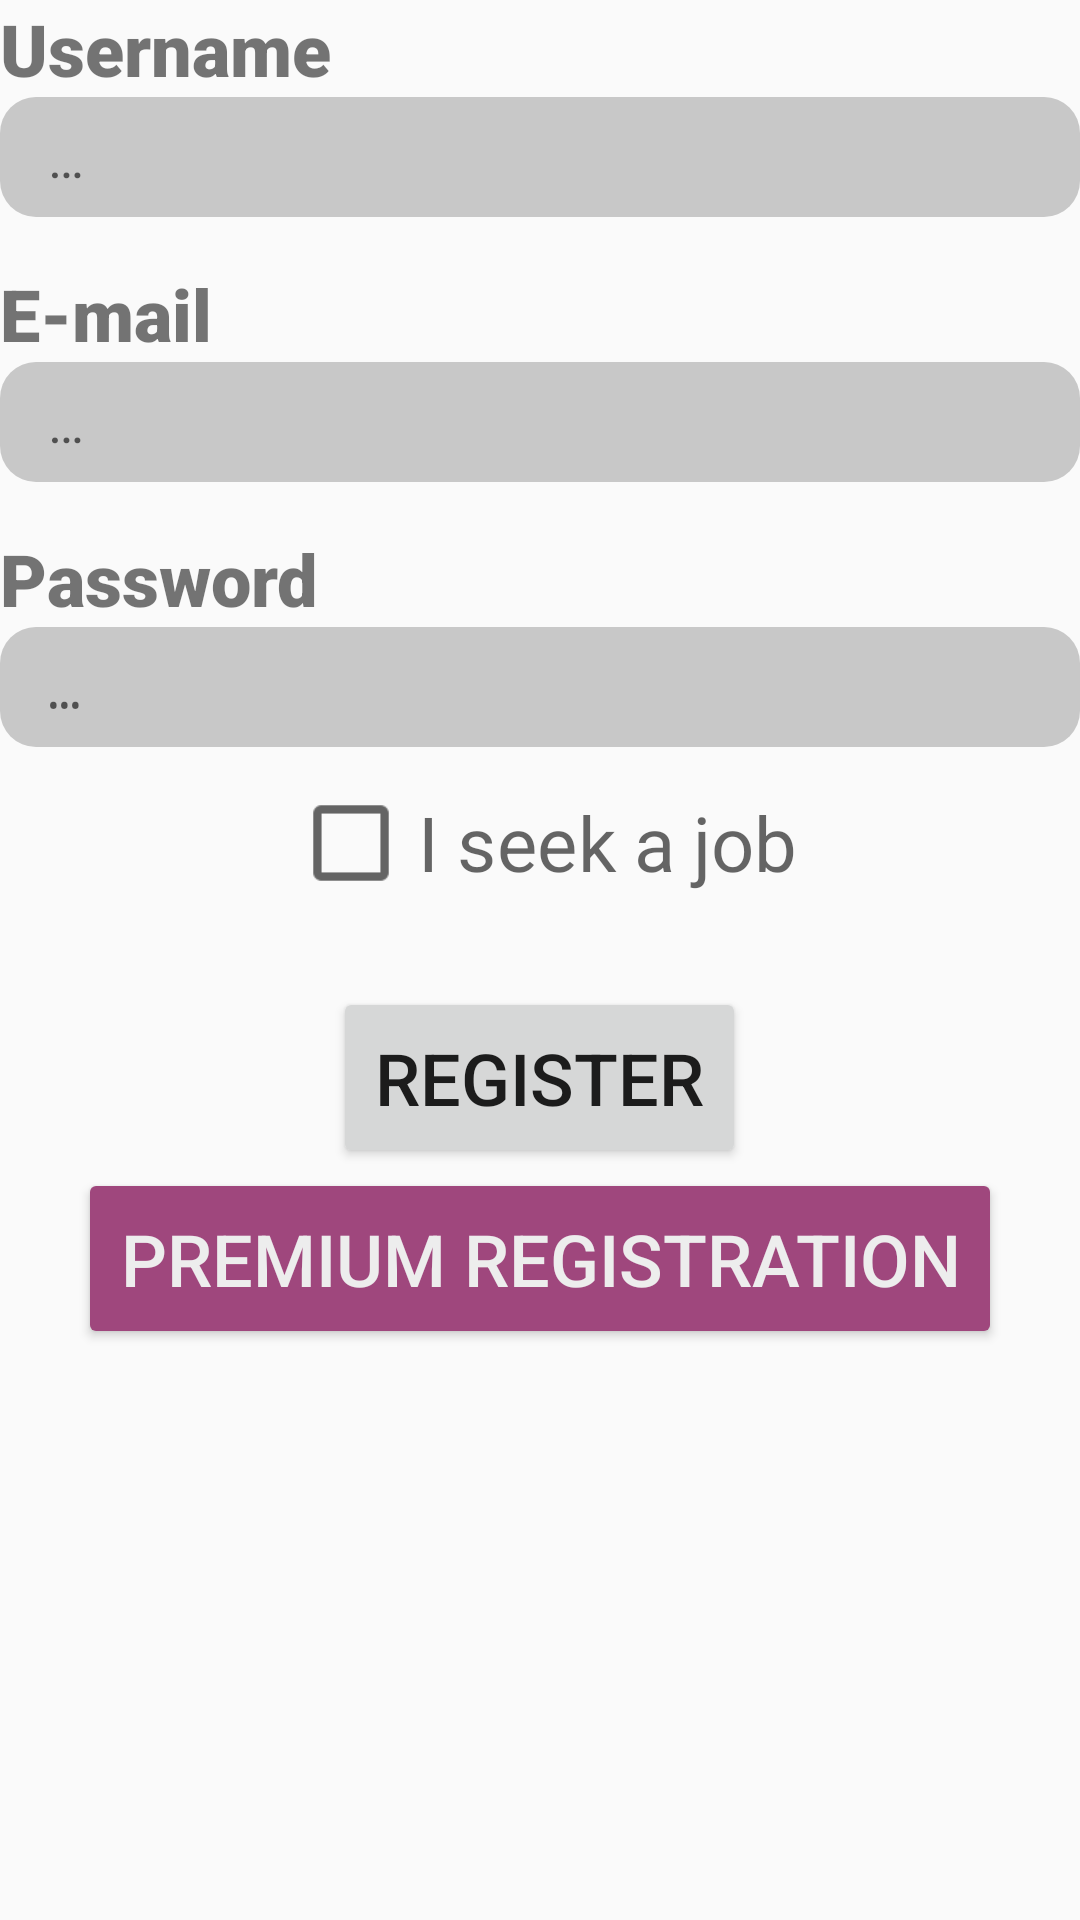

Layout XML and referenced resources for this Android screen:
<!-- AndroidManifest.xml: application theme Theme.SketchHub -->
<!-- res/layout/registration.xml -->
<?xml version="1.0" encoding="utf-8"?>
<LinearLayout xmlns:android="http://schemas.android.com/apk/res/android"
    android:orientation="vertical"
    android:layout_width="match_parent"
    android:layout_height="match_parent"
    android:layout_margin="10dp">

    <TextView
        android:layout_width="wrap_content"
        android:layout_height="wrap_content"
        android:textSize="24sp"
        android:text="@string/username"
        android:fontFamily="sans-serif-black" />

    <EditText
        android:id="@+id/registerUsername"
        android:layout_width="match_parent"
        android:layout_height="40dp"
        android:hint="@string/ellipsis"
        android:paddingLeft="16dp"
        android:singleLine="true"
        android:inputType="text"
        android:scrollHorizontally="true"
        android:background="@drawable/input_bar" />

    <TextView
        android:layout_width="wrap_content"
        android:layout_height="wrap_content"
        android:textSize="24sp"
        android:text="@string/email"
        android:layout_marginTop="16dp"
        android:fontFamily="sans-serif-black" />

    <EditText
        android:id="@+id/registerEmail"
        android:layout_width="match_parent"
        android:layout_height="40dp"
        android:hint="@string/ellipsis"
        android:paddingLeft="16dp"
        android:singleLine="true"
        android:inputType="textEmailAddress"
        android:scrollHorizontally="true"
        android:background="@drawable/input_bar" />

    <TextView
        android:layout_width="wrap_content"
        android:layout_height="wrap_content"
        android:textSize="24sp"
        android:text="@string/password"
        android:layout_marginTop="16dp"
        android:fontFamily="sans-serif-black" />

    <EditText
        android:id="@+id/registerPassword"
        android:layout_width="match_parent"
        android:layout_height="40dp"
        android:hint="@string/ellipsis"
        android:paddingLeft="16dp"
        android:singleLine="true"
        android:inputType="textPassword"
        android:scrollHorizontally="true"
        android:background="@drawable/input_bar" />

    <CheckBox
        android:id="@+id/registerSeekJob"
        android:layout_width="wrap_content"
        android:layout_height="wrap_content"
        android:hint="@string/seekJob"
        android:layout_marginTop="16dp"
        android:textSize="18sp"
        android:layout_gravity="center_horizontal"
        android:scaleX="1.4"
        android:scaleY="1.4" />

    <TextView
        android:id="@+id/registerTextSurname"
        android:layout_width="wrap_content"
        android:layout_height="wrap_content"
        android:textSize="24sp"
        android:text="@string/surname"
        android:layout_marginTop="16dp"
        android:fontFamily="sans-serif-black"
        android:visibility="gone" />

    <EditText
        android:id="@+id/registerSurname"
        android:layout_width="match_parent"
        android:layout_height="40dp"
        android:hint="@string/ellipsis"
        android:paddingLeft="16dp"
        android:singleLine="true"
        android:inputType="text"
        android:scrollHorizontally="true"
        android:background="@drawable/input_bar"
        android:visibility="gone" />


    <TextView
        android:id="@+id/registerTextCity"
        android:layout_width="wrap_content"
        android:layout_height="wrap_content"
        android:textSize="24sp"
        android:text="@string/city"
        android:layout_marginTop="16dp"
        android:fontFamily="sans-serif-black"
        android:visibility="gone" />

    <EditText
        android:id="@+id/registerCity"
        android:layout_width="match_parent"
        android:layout_height="40dp"
        android:hint="@string/ellipsis"
        android:paddingLeft="16dp"
        android:singleLine="true"
        android:inputType="text"
        android:scrollHorizontally="true"
        android:background="@drawable/input_bar"
        android:visibility="gone" />

    <Button
        android:id="@+id/registerButton"
        android:layout_width="wrap_content"
        android:layout_height="wrap_content"
        android:padding="14dp"
        android:text="@string/register"
        android:layout_marginTop="32dp"
        android:textSize="24sp"
        android:layout_gravity="center_horizontal"/>

    <Button
        android:id="@+id/premiumRegisterButton"
        android:layout_width="wrap_content"
        android:layout_height="wrap_content"
        android:padding="14dp"
        android:text="@string/premiumRegistration"
        android:textSize="24sp"
        android:backgroundTint="@color/premium_light_purple"
        android:textColor="@color/lighter_gray"
        android:layout_gravity="center_horizontal"/>

</LinearLayout>
<!-- resources referenced by this layout -->
<resources>
  <color name="lighter_gray">#EDEDED</color>
  <color name="premium_light_purple">#9F477D</color>
  <!-- drawable input_bar (drawable) -->
  <?xml version="1.0" encoding="utf-8"?>
  <shape xmlns:android="http://schemas.android.com/apk/res/android" android:shape="rectangle">
      <corners android:radius="12dp"/>
      <solid android:color="@color/light_gray"/>
  </shape>
  <string name="city">City</string>
  <string name="ellipsis">…</string>
  <string name="email">E-mail</string>
  <string name="password">Password</string>
  <string name="premiumRegistration">Premium registration</string>
  <string name="register">Register</string>
  <string name="seekJob">I seek a job</string>
  <string name="surname">Surname</string>
  <string name="username">Username</string>
  <style name="Theme.SketchHub" parent="android:Theme.Material.Light.NoActionBar" />
  <color name="light_gray">#C8C8C8</color>
</resources>
